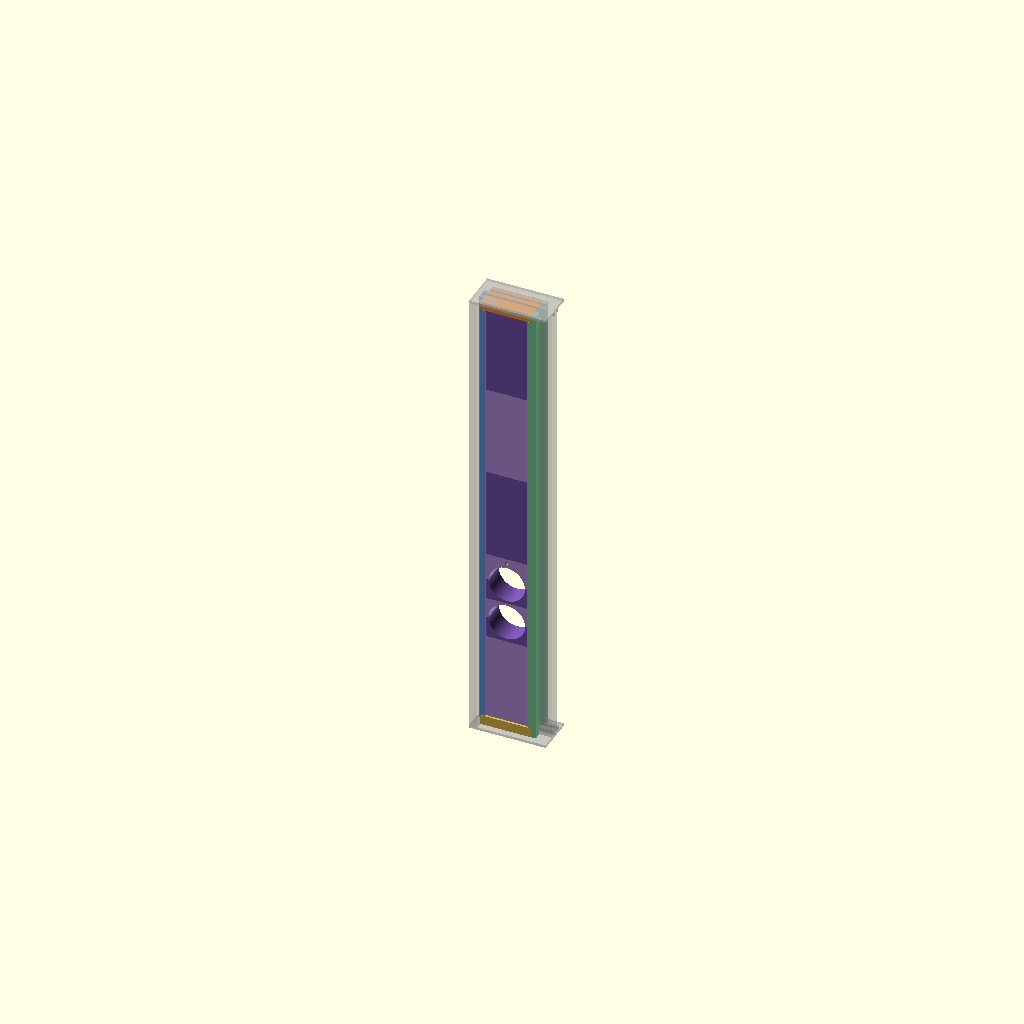
Cell 1: the model at its default parameters.
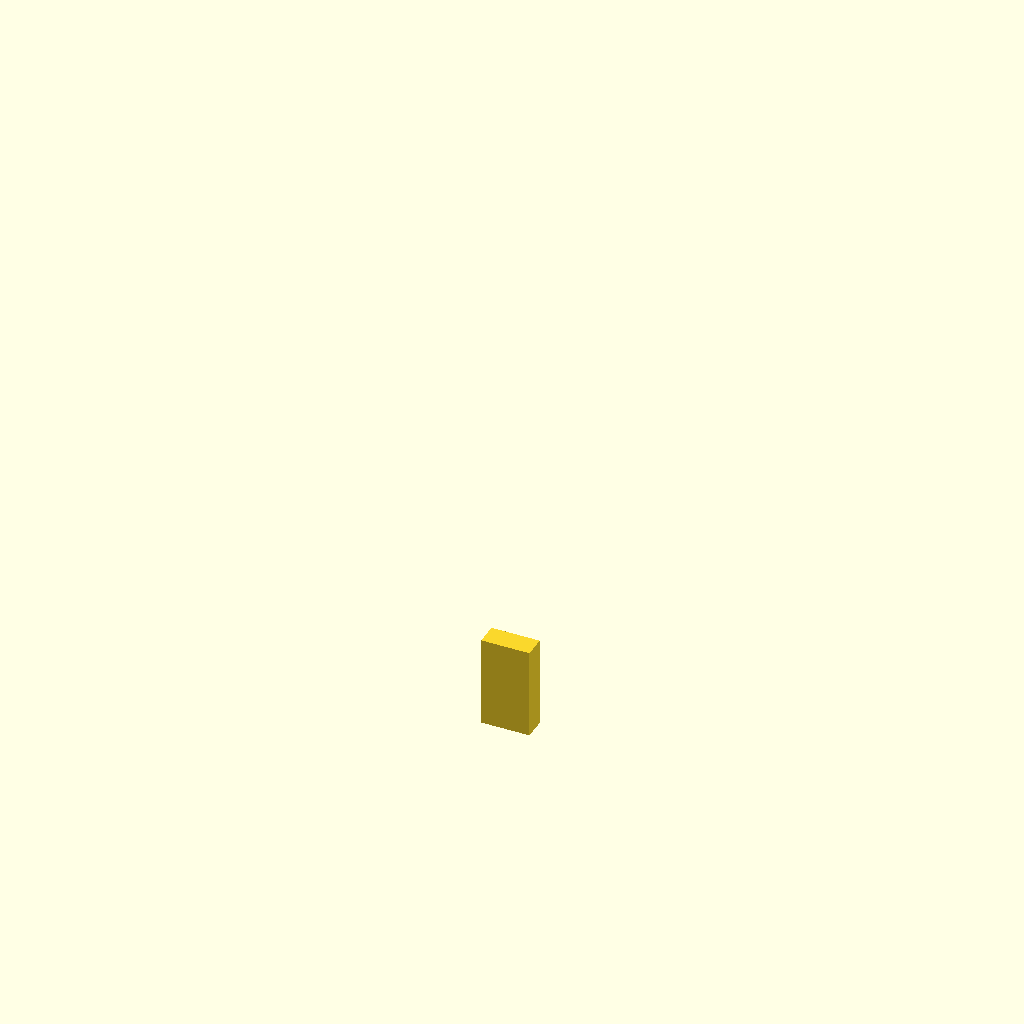
Cell 2: part = "box_0" (everything else at default).
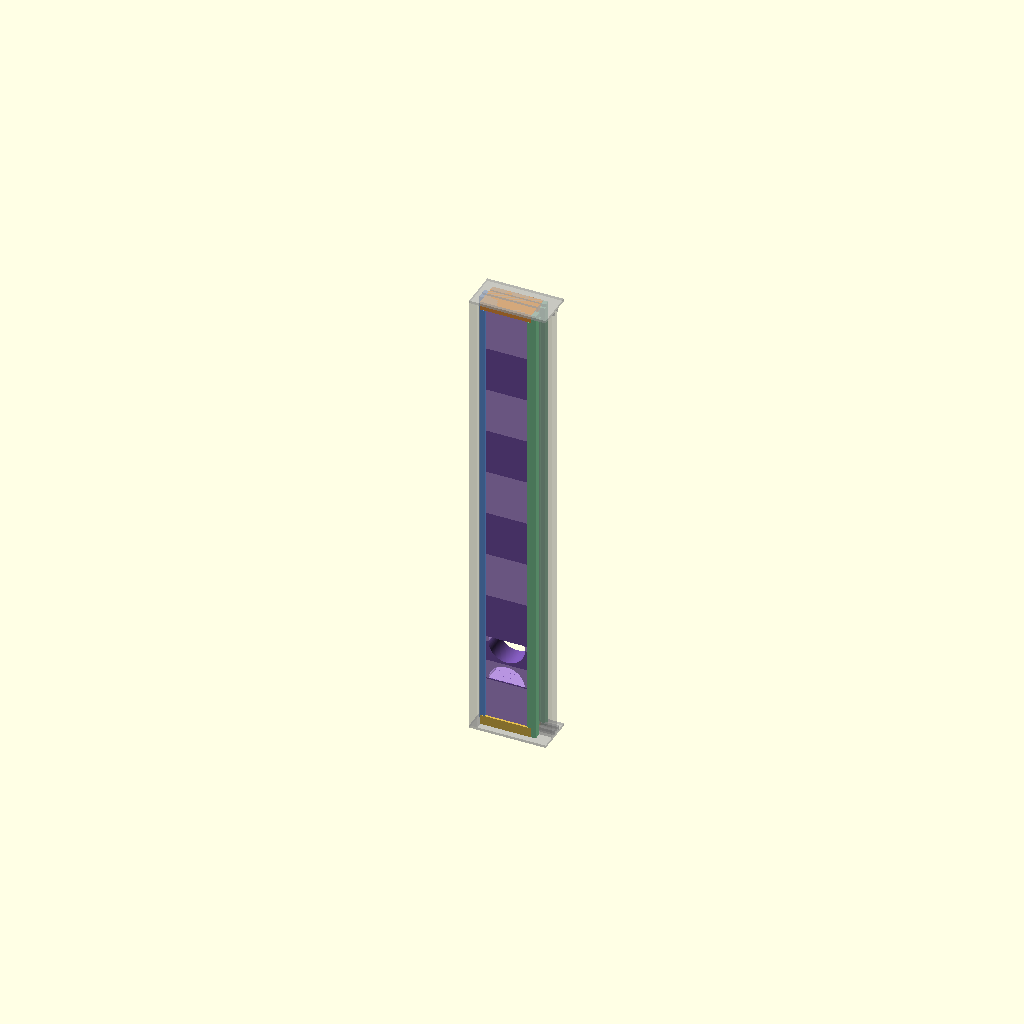
Cell 3 — n_box set to 10, the other parameters unchanged.
All cells are drawn from one camera (rotation 55°, 0°, 25°, orthographic, colour scheme Cornfield), so only the parameter changes between them.
OpenSCAD source file window_insert/cad/insert_boxes.scad:
// =====================================================================
//  Window insert: hollow printed boxes in place of the foam (evaluation)
// =====================================================================
//  Five boxes stacked between the top and bottom caps, where the XPS foam
//  would go, held by the same caps. Each box is a thin shell with inner
//  walls parallel to its faces: the air gaps between them insulate in
//  series, like the panes of a triple-glazed window.
//
//  Every box prints standing: its faces and inner walls are plain vertical
//  walls, and each cell's roof is a short bridge between two 45 deg
//  corbels, so nothing needs supports. The box at the window latch is
//  notched around it, like the foam.
//
//  The vent box takes the vent's two holes (and the outdoor probe's), as
//  sleeves through all its walls. A hole through a standing box would have
//  a flat overhang at its top, so the vent box is cut into four pieces,
//  through each hole's centre and midway between them: every half hole
//  then prints as a bowl, open side up, the pieces with a hole's top half
//  upside down.
//
//  Coordinates as in window_caps.scad, which this file includes: x across
//  the window from the side frame's face, u (y) across the thickness from
//  the foam's centre (outdoor negative), z up from the floor.
// =====================================================================

include <window_caps.scad>

/* [Part to show or export] */
part = "box_view";   // [box_0, box_1a, box_1b, box_1c, box_1d, box_2, box_3, box_4, bore_test, box_view]

/* [Boxes] */
n_box    = 5;       // boxes in the stack, numbered from 0 at the floor
n_in     = 2;       // inner walls, parallel to the faces: n_in + 1 air gaps across the thickness
w_face   = 1.2;     // faces and edges (3 lines with a 0.4 nozzle)
w_in     = 0.8;     // inner walls (2 lines)
w_end    = 1.2;     // end plates
corbel   = 3;       // 45 deg corbels in each cell's top corners (as printed): the roof bridges gap - 2 corbel (0: a
                    //   flat bridge across the gap; gap / 2: a full gable, but its solid triangle costs 20 cm3 a box)
box_t    = foam_t;  // thickness: the foam's, so the boxes slide between the caps' lips
box_xclr = 0.5;     // the boxes are this much narrower than the foam: rigid, they must still let the sash close
top_tape = 2.5;     // foam tape in the top channel, above the stack

/* [Vent box] */
vent_box = 1;       // the box with the vent's holes, cut into pieces a to d (box_1a to box_1d when it is 1); the
                    //   housing must stay clear of the latch zone (box 2)
v_pitch  = 96;      // between the two holes' centres (window_vent.scad: pitch)
v_bore   = 84.1;    // hole for the housing's 83.7 spigots, 0.2 per side: rigid, unlike foam, so it can't squeeze
probe    = true;    // the outdoor temperature probe's hole, above the upper hole (the exhaust)
probe_d  = 6.5;     // for the 6 mm DS18B20 probe
probe_up = 102;     // above the vent's centre, as on the drilling template (pitch / 2 + 45 + 9)

hb  = (zt - zb - top_tape) / n_box;     // box height
bw  = foam_w - box_xclr;                // box width
bx0 = base + box_xclr / 2;              // its side-frame end
gap = (box_t - 2 * w_face - n_in * w_in) / (n_in + 1);   // each air gap
vx  = base + foam_w / 2;                // the vent's centre across the window

function bz(i) = zb + i * hb;           // box i's bottom
function cell_u(k) = -box_t / 2 + w_face + k * (gap + w_in);   // cell k's outdoor side

// the vent's centre height: holes and probe centred in the box
v_lo = v_pitch / 2 + v_bore / 2 + w_face;
v_hi = probe ? probe_up + probe_d / 2 + w_face : v_lo;
vz   = bz(vent_box) + (hb + v_lo - v_hi) / 2;
holes = concat([[vz + v_pitch / 2, v_bore / 2], [vz - v_pitch / 2, v_bore / 2]],
               probe ? [[vz + probe_up, probe_d / 2]] : []);   // [z, radius]

// the vent box's pieces: [bottom, top, upside down (a hole's top half at its bottom)]
v_cuts = [bz(vent_box), vz - v_pitch / 2, vz, vz + v_pitch / 2, bz(vent_box) + hb];
v_pieces = [for (k = [0 : 3]) [v_cuts[k], v_cuts[k + 1], k % 2 == 1]];

// a 2D shape in the x-z plane at (x, z), run through the box's thickness along u
module along_u(x, z) translate([x, box_t / 2 + 1, z]) rotate([90, 0, 0]) linear_extrude(box_t + 2) children();

// a sleeve's outside: the hole grown by the wall, with a 45 deg V on the side that faces the bed (dn = -1: down as
// installed, 1: up), so the cell beside it there has a self-supporting roof
module sleeve2d(r, dn) hull() {
    circle(r + w_face, $fn = 96);
    translate([0, dn * (r + w_face) * sqrt(2)]) square(eps, center = true);
}

// the latch zone's notch (the foam's 37 x 7.2 x 80), its top and bottom sloped 45 deg toward the room face, grown
// by g: g = 0 cuts the notch, g = w_face keeps the cells away from it
module notch(g = 0) {
    lz = bot_ribs[0][2] + latch[1];
    u0 = latch[0] - clr - g;
    u1 = box_t / 2 + 1;
    z0 = lz - clr - g;
    z1 = lz + latch[2] + clr + g;
    x1 = latch[3] + clr + g;
    hull() {
        bx(bx0 - 1, x1, u0, u0 + eps, z0, z1);
        bx(bx0 - 1, x1, u1 - eps, u1, z0 - (u1 - u0), z1 + (u1 - u0));
    }
}

// cell k of a piece from z0 to z1, its corbels under the roof as printed: at the top, or at z0 when upside down
module cell(k, z0, z1, flip) {
    a  = cell_u(k);
    c  = min(corbel, gap / 2 - eps);
    xa = bx0 + w_face;
    xb = bx0 + bw - w_face;
    za = z0 + w_end;
    zb_ = z1 - w_end;
    hull() {
        bx(xa, xb, a, a + gap, flip ? za + c : za, flip ? zb_ : zb_ - c);
        bx(xa, xb, a + c, a + gap - c, za, zb_);
    }
}

// a closed piece of the stack from z0 to z1, in its place in the window (a whole box, or a piece of the vent box)
module piece(z0, z1, flip = false) {
    vent = z0 < v_cuts[4] - eps && z1 > v_cuts[0] + eps;
    difference() {
        bx(bx0, bx0 + bw, -box_t / 2, box_t / 2, z0, z1);
        difference() {
            for (k = [0 : n_in]) cell(k, z0, z1, flip);
            notch(w_face);
            if (vent) for (h = holes) along_u(vx, h[0]) sleeve2d(h[1], flip ? 1 : -1);
        }
        notch();
        if (vent) for (h = holes) along_u(vx, h[0]) circle(h[1], $fn = 192);
    }
}

// in its print orientation, standing, its side-frame end at x = 0: as installed, or upside down
module piece_print(z0, z1, flip = false)
    if (flip) translate([-bx0, 0, z1]) rotate([180, 0, 0]) piece(z0, z1, true);
    else      translate([-bx0, 0, -z0]) piece(z0, z1, false);

// one half of a vent hole's sleeve, on its own: print two and put them together to try the spigot's fit (the vent
// box's pieces have the same bowl, printed open side up)
module bore_test() {
    r = v_bore / 2;
    R = r + w_face;
    translate([0, 0, R + 1]) difference() {
        intersection() {
            along_u(0, 0) sleeve2d(r, -1);
            bx(-100, 100, -100, 100, -(R + 1), 0);
        }
        along_u(0, 0) circle(r, $fn = 192);
    }
}

// the stack in the window, with the caps (no joints or labels: the full caps, as one piece each)
module box_view() {
    color([0.9, 0.75, 0.3]) bottom_cap();
    color([0.95, 0.6, 0.25]) top_cap();
    color([0.4, 0.6, 0.9]) side_cap();
    color([0.5, 0.8, 0.6]) sash_cap();
    // every piece of the stack from the floor up, the vent box's included, alternating between a lighter and a
    // darker violet
    stack = [for (i = [0 : n_box - 1]) each (i == vent_box ? v_pieces : [[bz(i), bz(i) + hb, false]])];
    for (k = [0 : len(stack) - 1])
        color(k % 2 == 0 ? [0.72, 0.58, 0.88] : [0.47, 0.33, 0.68]) render() piece(stack[k][0], stack[k][1], stack[k][2]);
    %window_ghost();
}

for (i = [0 : n_box - 1])
    if (i == vent_box) for (k = [0 : 3]) {
        if (part == str("box_", i, chr(97 + k))) piece_print(v_pieces[k][0], v_pieces[k][1], v_pieces[k][2]);
    }
    else if (part == str("box_", i)) piece_print(bz(i), bz(i) + hb);
if (part == "bore_test") bore_test();
if (part == "box_view")  box_view();
echo(box_h = hb, box_w = bw, air_gap = gap, vent_cuts = [for (c = v_cuts) c - bz(vent_box)]);
Parameter table extracted from the source (name, type, default, range or options):
part: string, default "box_view", options "box_0", "box_1a", "box_1b", "box_1c", "box_1d", "box_2", "box_3", "box_4", "bore_test", "box_view"
n_box: number, default 5
n_in: number, default 2
w_face: number, default 1.2
w_in: number, default 0.8
w_end: number, default 1.2
corbel: number, default 3
box_xclr: number, default 0.5
top_tape: number, default 2.5
vent_box: number, default 1
v_pitch: number, default 96
v_bore: number, default 84.1
probe: bool, default true
probe_d: number, default 6.5
probe_up: number, default 102
